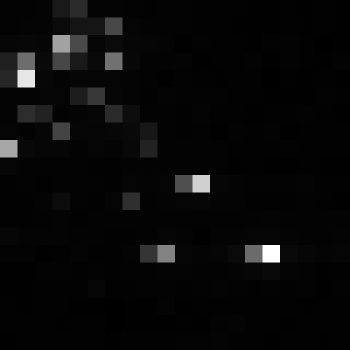

Data behind this chart, as committed beside it:
, xmin, ymin, lat, lon, area, perimeter, max_nanowatts, min_nanowatts, moonlight_illumination, clear_sky_confidence, mean_nanowatts
0, 819, 3949, -5.39, -5.39, 2.0, 0.0, 81.6, 0.0, 11.87, 0.0, 3.646
